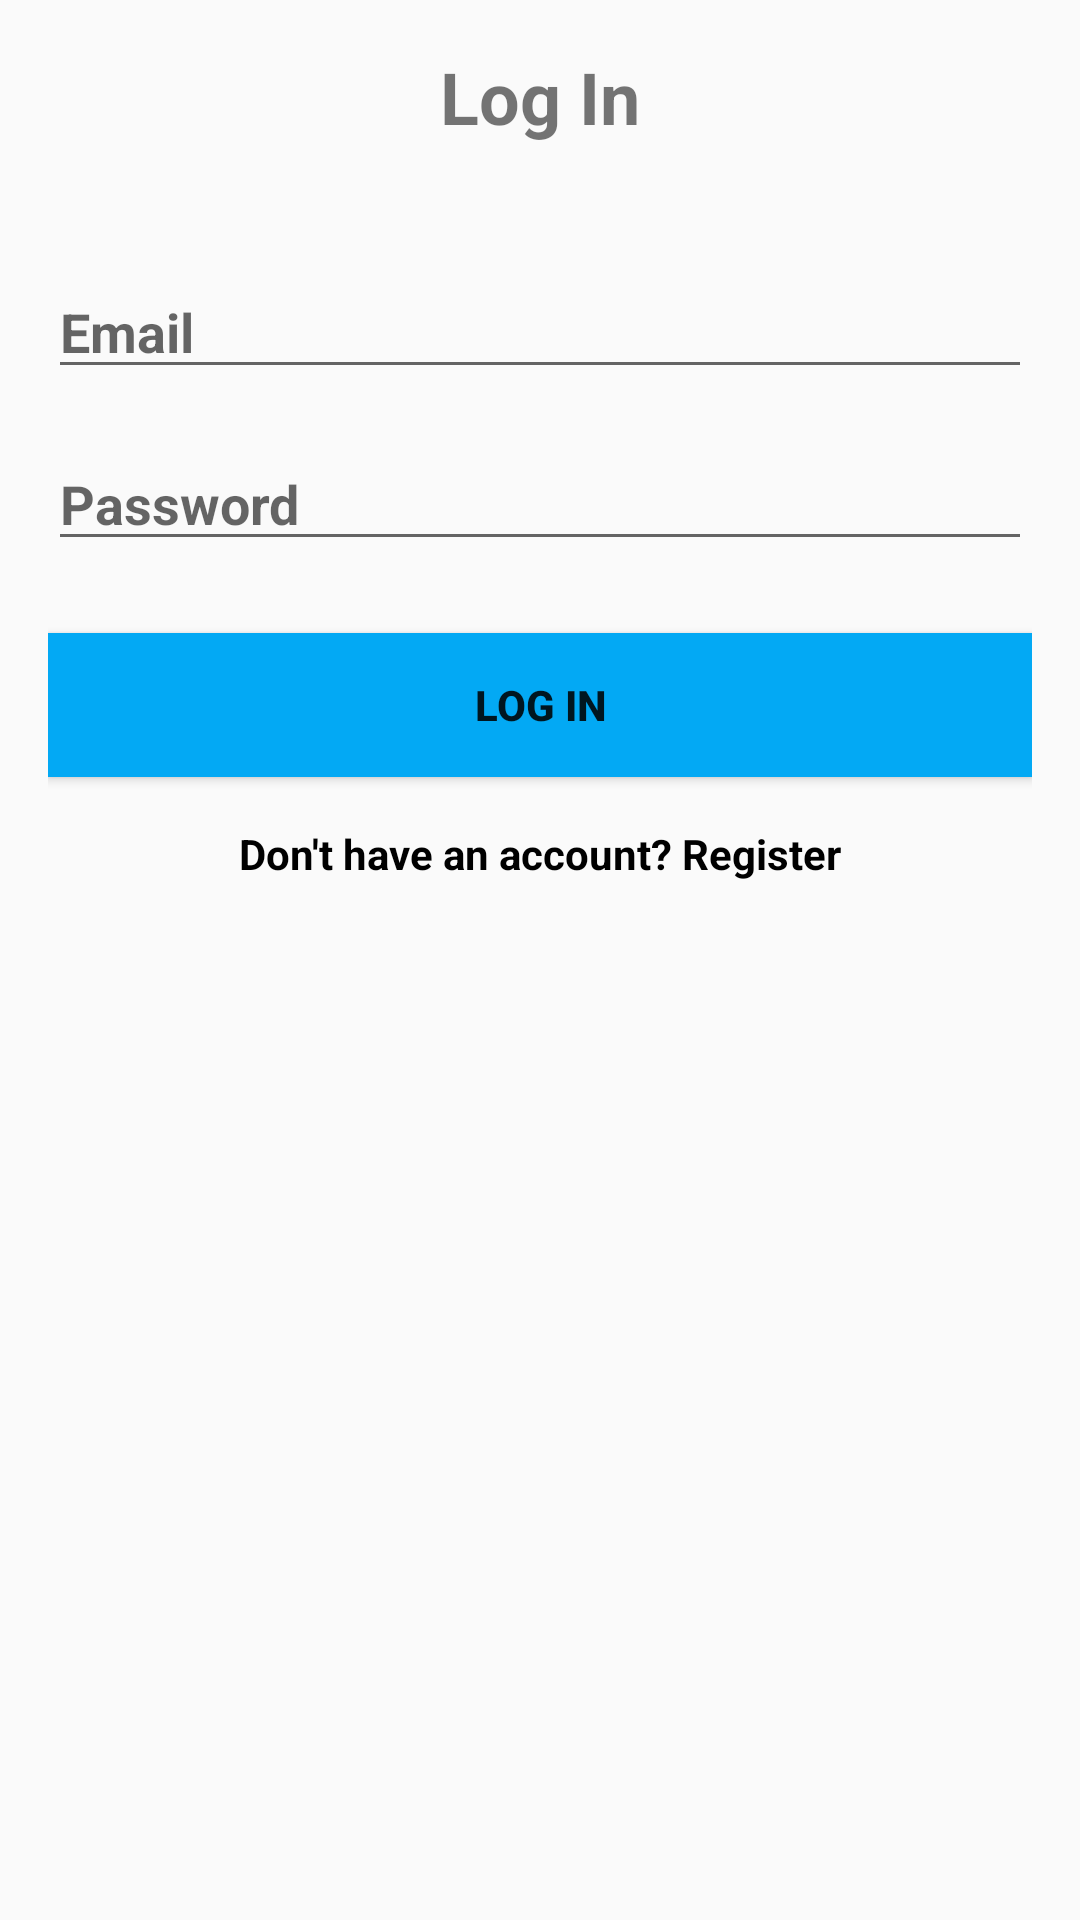

Write the Android layout XML for this screen, with the resource values it uses.
<!-- AndroidManifest.xml: application theme Theme.MediConnectapk -->
<!-- res/layout/activity_login.xml -->
<?xml version="1.0" encoding="utf-8"?>
<ScrollView xmlns:android="http://schemas.android.com/apk/res/android"
    xmlns:tools="http://schemas.android.com/tools"
    android:layout_width="match_parent"
    android:layout_height="match_parent"
    android:background="@drawable/d"
    tools:context=".Login">

    <RelativeLayout
        android:layout_width="match_parent"
        android:layout_height="match_parent"
        android:padding="16dp">

        <TextView
            android:id="@+id/textViewLoginTitle"
            android:layout_width="match_parent"
            android:layout_height="wrap_content"
            android:layout_centerHorizontal="true"
            android:layout_marginBottom="24dp"
            android:gravity="center"
            android:text="Log In"
            android:textSize="24sp"
            android:textStyle="bold" />

        <EditText
            android:id="@+id/editTextLoginEmail"
            android:layout_width="match_parent"
            android:layout_height="wrap_content"
            android:layout_below="@id/textViewLoginTitle"
            android:layout_centerHorizontal="true"
            android:layout_marginTop="16dp"
            android:hint="Email"
            android:inputType="textEmailAddress"
            android:textStyle="bold" />

        <EditText
            android:id="@+id/editTextLoginPassword"
            android:layout_width="match_parent"
            android:layout_height="wrap_content"
            android:layout_below="@id/editTextLoginEmail"
            android:layout_centerHorizontal="true"
            android:layout_marginTop="16dp"
            android:hint="Password"
            android:inputType="textPassword"
            android:textStyle="bold" />

        <Button
            android:id="@+id/buttonLogin"
            android:layout_width="match_parent"
            android:layout_height="wrap_content"
            android:layout_below="@id/editTextLoginPassword"
            android:layout_centerHorizontal="true"
            android:layout_marginTop="24dp"
            android:background="#03A9F4"
            android:text="Log In"
            android:textStyle="bold" />

        <TextView
            android:id="@+id/signUpLinkTextView"
            android:layout_width="wrap_content"
            android:layout_height="wrap_content"
            android:layout_below="@id/buttonLogin"
            android:layout_centerHorizontal="true"
            android:layout_marginTop="16dp"
            android:clickable="true"
            android:onClick="onSignUpClick"
            android:text="Don't have an account? Register"
            android:textColor="@android:color/black"
            android:textSize="14sp"
            android:textStyle="bold" />

    </RelativeLayout>
</ScrollView>
<!-- resources referenced by this layout -->
<resources>
  <style name="Theme.MediConnectapk" parent="Theme.AppCompat.Light.NoActionBar">
          
          <item name="colorPrimary">@color/purple_500</item>
          <item name="colorPrimaryVariant">@color/purple_700</item>
          <item name="colorOnPrimary">@color/white</item>
          
          <item name="colorSecondary">@color/teal_200</item>
          <item name="colorSecondaryVariant">@color/teal_700</item>
          <item name="colorOnSecondary">@color/black</item>
          
          <item name="android:statusBarColor">?attr/colorPrimaryVariant</item>
          
      </style>
  <!-- not gathered from this repository: default colours our renderer supplied (Android Studio template values) -->
  <color name="purple_500">#FF6200EE</color>
  <color name="purple_700">#FF3700B3</color>
  <color name="teal_200">#FF03DAC5</color>
  <color name="teal_700">#FF018786</color>
  <color name="black">#FF000000</color>
  <color name="white">#FFFFFFFF</color>
</resources>
